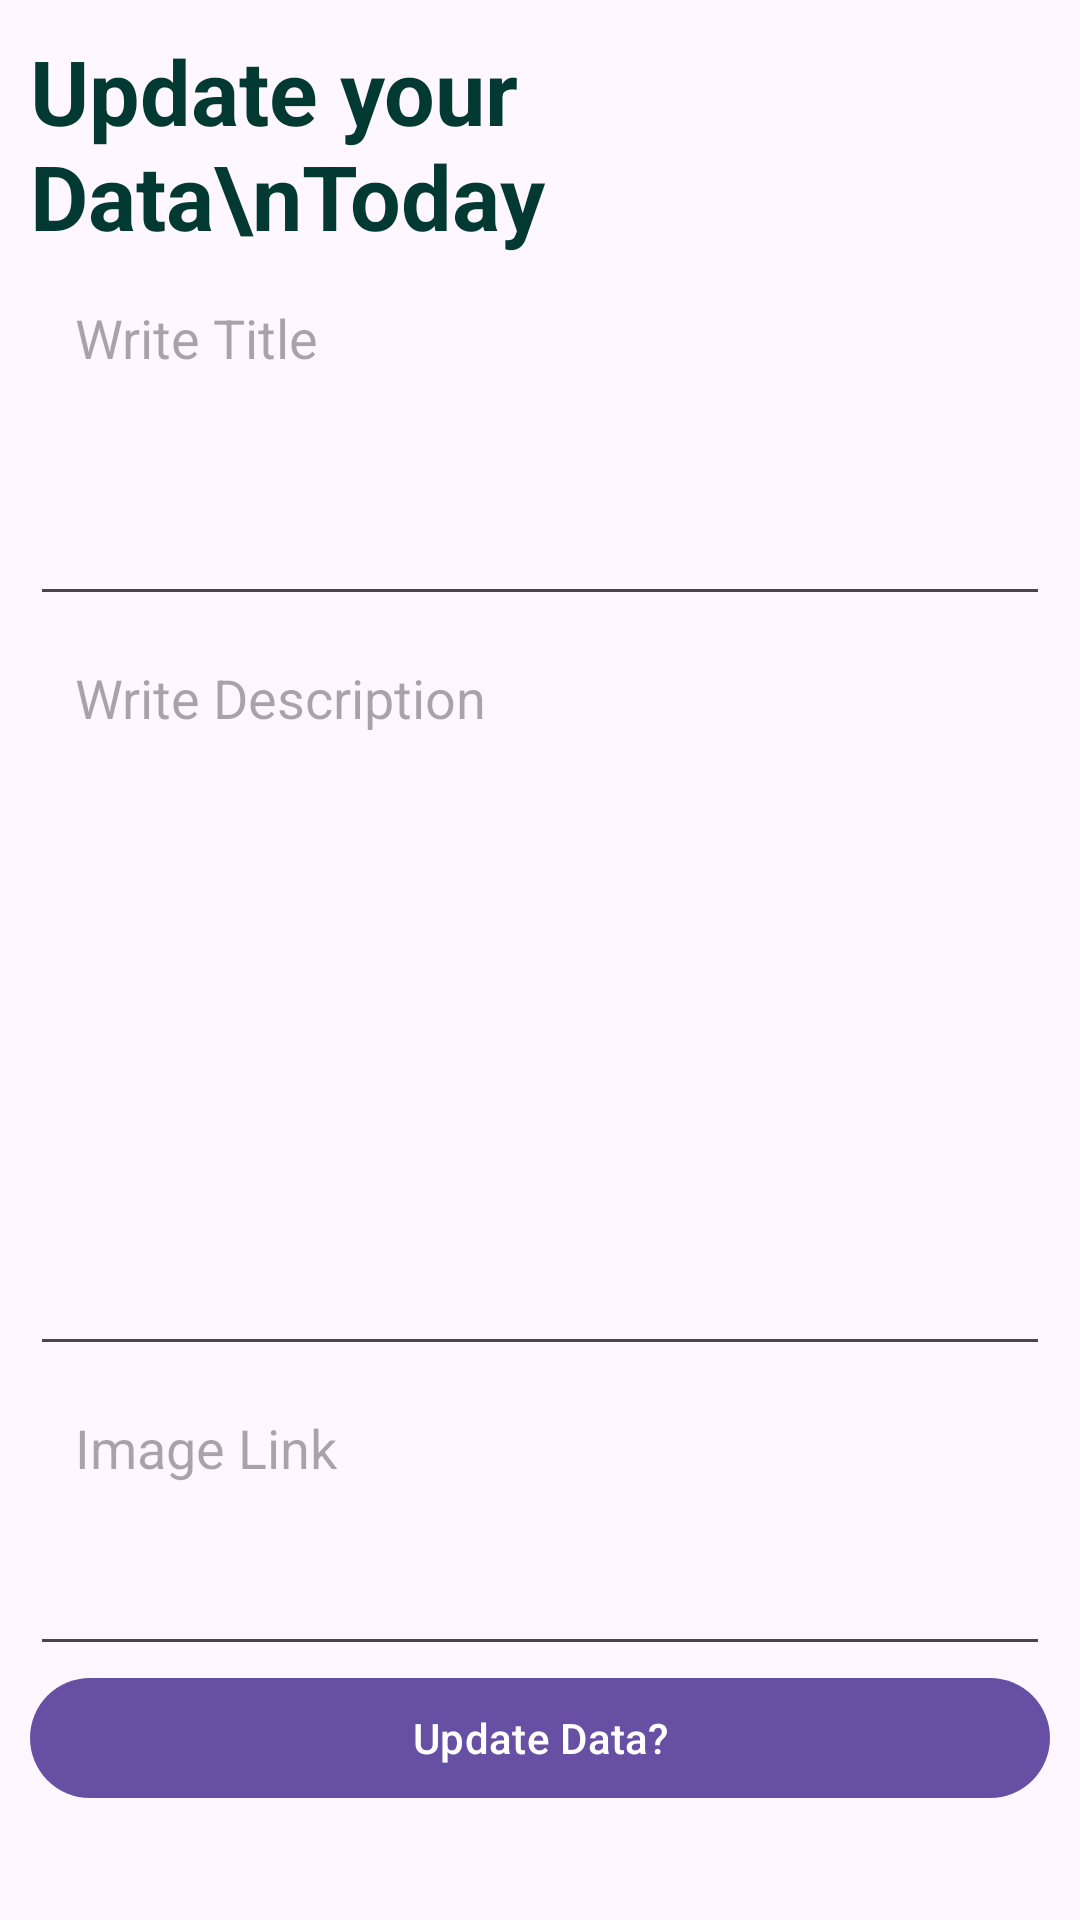

Produce the Android XML layout that renders to this screen, including the resource entries it uses.
<!-- AndroidManifest.xml: application theme Base.Theme.AdminDeskboard -->
<!-- res/layout/fragment_update.xml -->
<?xml version="1.0" encoding="utf-8"?>
<ScrollView xmlns:android="http://schemas.android.com/apk/res/android"
    xmlns:app="http://schemas.android.com/apk/res-auto"
    xmlns:tools="http://schemas.android.com/tools"
    android:id="@+id/first_Fragment"
    android:layout_width="match_parent"
    android:layout_height="match_parent"
    android:background="@drawable/adminbackground"
    tools:context=".UpdateFragment">


    
    <LinearLayout
        android:layout_width="match_parent"
        android:layout_height="match_parent"
        android:orientation="vertical"
        android:padding="10dp"
        >

        <TextView
            android:layout_width="match_parent"
            android:layout_height="wrap_content"
            android:textColor="#023932"
            android:textSize="30sp"
            android:textStyle="bold"
            android:text="Update your Data\nToday"/>

        <EditText
            android:id="@+id/titleEDText"
            android:layout_width="match_parent"
            android:layout_height="120dp"
            android:hint="Write Title"
            android:elevation="3dp"
            android:padding="15dp"
            android:textColor="@color/black"
            android:gravity="start"/>

        <ProgressBar
            android:id="@+id/progressBar"
            android:visibility="gone"
            android:layout_width="match_parent"
            android:layout_height="wrap_content"
            />
        <EditText
            android:id="@+id/descriptionEDText"
            android:layout_width="match_parent"
            android:layout_height="250dp"
            android:elevation="3dp"
            android:hint="Write Description"
            android:padding="15dp"
            android:textColor="@color/black"
            android:gravity="start"/>
        <EditText
            android:id="@+id/imagelinkEDTExt"
            android:layout_width="match_parent"
            android:layout_height="100dp"
            android:elevation="3dp"
            android:hint="Image Link"
            android:padding="15dp"
            android:textColor="@color/black"
            android:gravity="start"/>

        <com.google.android.material.button.MaterialButton
            android:id="@+id/updateButton"
            android:layout_width="match_parent"
            android:layout_height="wrap_content"
            android:text="Update Data?"/>


    </LinearLayout>

</ScrollView>
<!-- resources referenced by this layout -->
<resources>
  <style name="Base.Theme.AdminDeskboard" parent="Theme.Material3.DayNight.NoActionBar">
          
          
      </style>
  <!-- not gathered from this repository: default colours our renderer supplied (Android Studio template values) -->
  <color name="black">#FF000000</color>
</resources>
